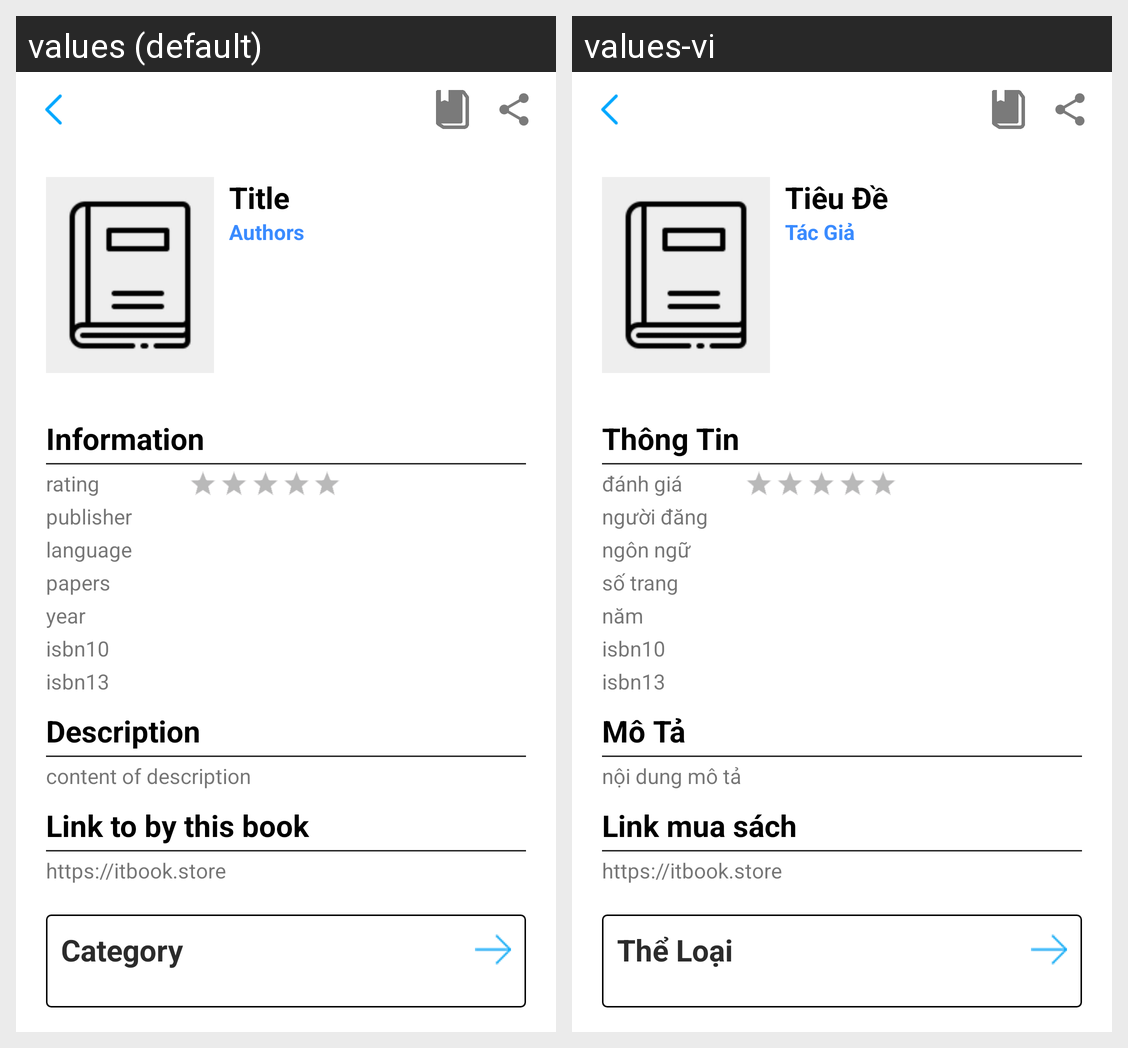

This grid shows one Android layout under two languages. Give, for every string resource on the screen, its name, the default text and each shown locale's text.
Android screen res/layout/fragment_detail_book.xml rendered under 2 locales, left to right: values (default), values-vi. Device: Nexus 5 (rendered at 1080×1920; each locale shown at half size, 540×960, under a caption strip naming it); theme Theme.ITBook.
Strings drawn on this screen, with the default value and each locale's value (text and hints the layout hard-codes, and strings that could not be matched under every locale, appear in the picture but are not listed):

title_book
  values: Title
  values-vi: Tiêu Đề

title_subtitle_authors
  values: Authors
  values-vi: Tác Giả

title_information_book
  values: Information
  values-vi: Thông Tin

text_rating_book
  values: rating
  values-vi: đánh giá

text_publisher_book
  values: publisher
  values-vi: người đăng

text_language_book
  values: language
  values-vi: ngôn ngữ

text_pages_book
  values: papers
  values-vi: số trang

text_year_book
  values: year
  values-vi: năm

text_isbn10_book
  values: isbn10
  values-vi: isbn10  [not translated; the default value is used]

text_isbn13_book
  values: isbn13
  values-vi: isbn13  [not translated; the default value is used]

title_description_book
  values: Description
  values-vi: Mô Tả

text_content_description_book
  values: content of description
  values-vi: nội dung mô tả

title_link_book
  values: Link to by this book
  values-vi: Link mua sách

text_content_link_book
  values: https://itbook.store
  values-vi: https://itbook.store  [not translated; the default value is used]

title_category_name
  values: Category
  values-vi: Thể Loại
